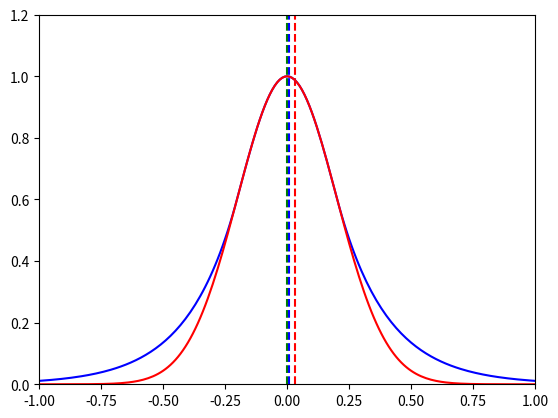

Python code for this plot:
from matplotlib import pyplot as plt 
import math
def gauss(error,sigma):
    g = math.e ** -(error ** 2 / (2 * sigma*sigma))
    return g

def huber_gauss(error, sigma):
    if abs(error) < abs(sigma):
        Loss =  1/2 * error ** 2 
    else:
        Loss =   sigma*(abs(error)- 1/2*sigma)
    g =  math.e ** (-Loss/(sigma*sigma))  
    return g

error = [15.7,2.64,4.75]
ct = [0.001, 0.007,0.0338]
plt.xlim(0,0.05)
plt.ylim(0,18)
# iBeacon WCL
plt.scatter(ct[0],error[0], color='green',marker='D')
plt.annotate("iBeacon WCL", xy = (ct[0], error[0]), xytext = (ct[0], error[0]+0.5)) 
plt.plot([0,ct[0]],[error[0],error[0]],linestyle='--',color='green')
plt.plot([ct[0],ct[0]],[0,error[0]],linestyle='--',color='green')
# HMM 
plt.scatter(ct[1],error[1],color='blue',marker='*')
plt.annotate("Proposed HMM", xy = (ct[1], error[1]), xytext = (ct[1], error[1]+0.5)) 
plt.plot([0,ct[1]],[error[1],error[1]],linestyle='--',color='blue')
plt.plot([ct[1],ct[1]],[0,error[1]],linestyle='--',color='blue')

plt.scatter(ct[2],error[2],color='red')
plt.annotate("Particle Filter", xy = (ct[2], error[2]), xytext = (ct[2], error[2]+0.5)) 
plt.plot([0,ct[2]],[error[2],error[2]],linestyle='--',color='red')
plt.plot([ct[2],ct[2]],[0,error[2]],linestyle='--',color='red')
plt.show()
X= [-1+ i*0.01 for i in range(201)]
Y1 = []
Y2 = []
for i in range(201):
    Y1.append(gauss(X[i],0.2))
    Y2.append(huber_gauss(X[i],0.2))

plt.ylim(0,1.2)
plt.xlim(-1,1)
plt.plot(X,Y2,color = 'blue')
plt.plot(X,Y1,color = 'red')
plt.show()
